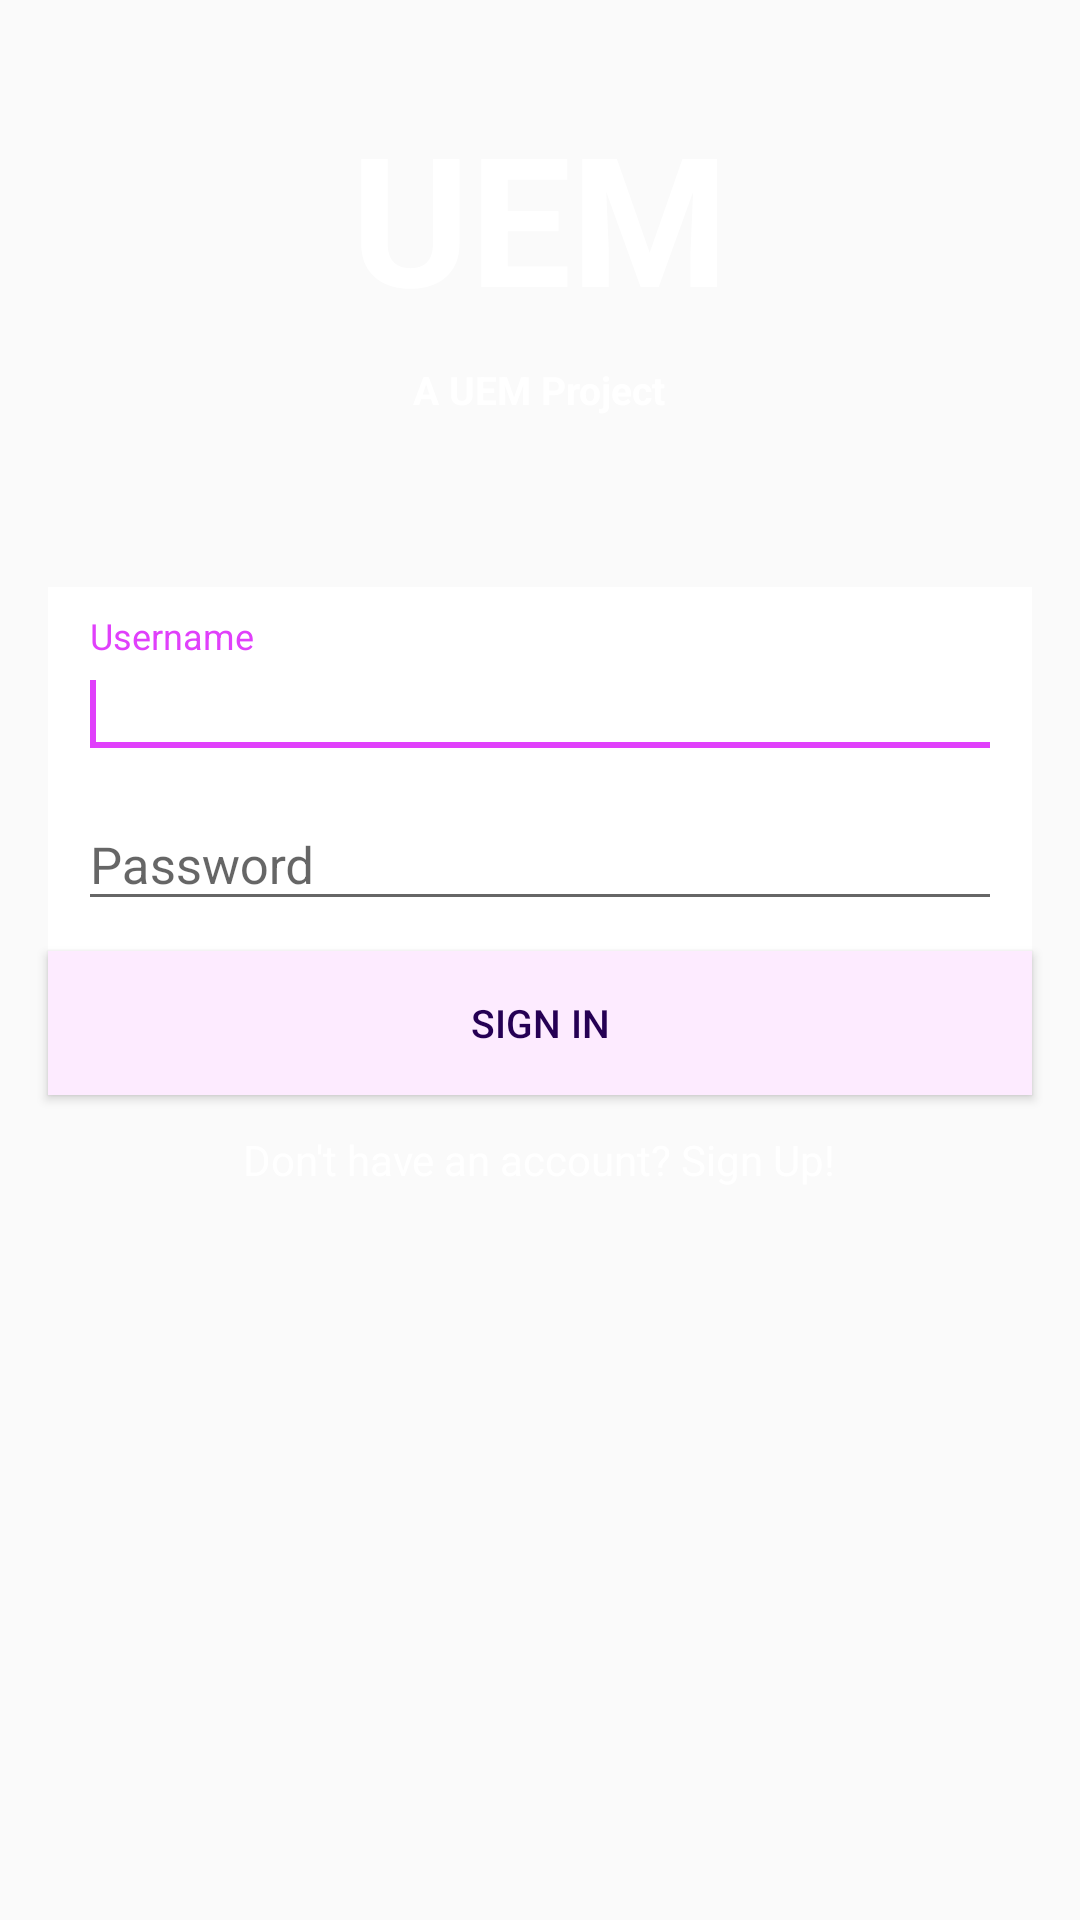

Write the Android layout XML for this screen, with the resource values it uses.
<!-- AndroidManifest.xml: application theme AppTheme -->
<!-- res/layout/activity_login.xml -->
<?xml version="1.0" encoding="utf-8"?>
<RelativeLayout xmlns:android="http://schemas.android.com/apk/res/android"
    xmlns:app="http://schemas.android.com/apk/res-auto"
    xmlns:tools="http://schemas.android.com/tools"
    android:layout_width="match_parent"
    android:layout_height="match_parent"
    android:background="@drawable/background_fill"
    tools:context="com.rcl.appuem.LoginActivity">

    <ImageView
        android:id="@+id/backgroundImage"
        android:layout_width="match_parent"
        android:layout_height="match_parent"
        android:layout_alignParentStart="true"
        android:layout_alignParentTop="true"
        android:contentDescription="@string/image_description"
        android:scaleType="fitStart"
        app:srcCompat="@drawable/background" />

    <TextView
        android:id="@+id/title"
        android:layout_width="wrap_content"
        android:layout_height="wrap_content"
        android:layout_alignParentTop="true"
        android:layout_centerHorizontal="true"
        android:layout_marginBottom="9dp"
        android:layout_marginTop="32dp"
        android:text="@string/app_name"
        android:textColor="@android:color/white"
        android:textSize="60sp"
        android:textStyle="bold" />

    <TextView
        android:id="@+id/subtitle"
        android:layout_width="wrap_content"
        android:layout_height="wrap_content"
        android:layout_below="@id/title"
        android:layout_centerHorizontal="true"
        android:layout_marginBottom="25dp"
        android:text="@string/subtitle"
        android:textColor="@android:color/white"
        android:textSize="13sp"
        android:textStyle="bold" />

    <LinearLayout
        android:id="@+id/editTextlayout"
        android:layout_width="match_parent"
        android:layout_height="wrap_content"
        android:layout_below="@id/subtitle"
        android:orientation="vertical"
        android:layout_marginTop="32dp"
        android:layout_marginLeft="16dp"
        android:layout_marginRight="16dp"
        android:padding="10dp"
        android:background="@android:color/white">


        <android.support.design.widget.TextInputLayout
            android:layout_width="match_parent"
            android:layout_height="wrap_content"
            android:layout_alignParentBottom="true"
            android:layout_toStartOf="@+id/title">

            <android.support.design.widget.TextInputEditText
                android:id="@+id/userNameField"
                android:layout_width="match_parent"
                android:layout_height="wrap_content"
                android:ems="10"
                android:hint="@string/username_Hint"
                android:textColor="@color/text_color"
                android:textColorHint="@color/light_gray"
                android:textSize="17sp">

            <requestFocus />
            </android.support.design.widget.TextInputEditText>
        </android.support.design.widget.TextInputLayout>

        <android.support.design.widget.TextInputLayout
            android:layout_width="match_parent"
            android:layout_height="wrap_content"
            android:layout_alignParentBottom="true"
            android:layout_toStartOf="@+id/title">

            <android.support.design.widget.TextInputEditText
                android:id="@+id/passwordField"
                android:layout_width="match_parent"
                android:layout_height="wrap_content"
                android:ems="10"
                android:hint="@string/password_Hint"
                android:inputType="textPassword"
                android:textColorHint="@color/light_gray"
                android:textSize="17sp"/>
        </android.support.design.widget.TextInputLayout>
        

    </LinearLayout>


    <Button
        android:id="@+id/loginButton"
        android:layout_width="match_parent"
        android:layout_height="wrap_content"
        android:layout_alignParentStart="true"
        android:layout_below="@id/editTextlayout"
        android:layout_marginLeft="16dp"
        android:layout_marginRight="16dp"
        android:background="@drawable/button_custom"
        android:text="@string/login_button_label"
        android:textColor="@color/text_color"
        android:textSize="13sp" />

    <TextView
        android:id="@+id/SignUpText"
        android:layout_width="wrap_content"
        android:layout_height="wrap_content"
        android:layout_below="@id/loginButton"
        android:layout_centerHorizontal="true"
        android:layout_marginTop="12dp"
        android:onClick="mostrarVentana"
        android:text="@string/sign_up_text"
        android:textColor="@android:color/white"
        tools:layout_editor_absoluteX="154dp"
        tools:layout_editor_absoluteY="234dp" />




</RelativeLayout>
<!-- resources referenced by this layout -->
<resources>
  <color name="light_gray">#bbb</color>
  <color name="text_color">#250054</color>
  <!-- drawable button_custom (drawable) -->
  <?xml version="1.0" encoding="utf-8"?>
  <selector xmlns:android="http://schemas.android.com/apk/res/android">
      <item android:state_pressed="true"
          android:drawable="@color/pressed_purple_button"/> 
      <item android:state_focused="true"
          android:drawable="@color/focused_purple_button"/> 
      <item android:drawable="@color/buttonBackground"/> 
  </selector>
  <string name="app_name">UEM</string>
  <string name="image_description">imagen de fondo</string>
  <string name="login_button_label">Sign In</string>
  <string name="password_Hint">Password</string>
  <string name="sign_up_text">Don\'t have an account? Sign Up!</string>
  <string name="subtitle">A UEM Project</string>
  <string name="username_Hint">Username</string>
  <style name="AppTheme" parent="Theme.AppCompat.Light.DarkActionBar">
  
          <item name="colorPrimary">@color/colorPrimary</item>
          <item name="colorPrimaryDark">@color/colorPrimaryDark</item>
          <item name="colorAccent">@color/colorAccent</item>
      </style>
  <color name="pressed_purple_button">#ba9dda</color>
  <color name="focused_purple_button">#d6c3ed</color>
  <color name="buttonBackground">#FDEBFF</color>
  <color name="colorPrimary">#763ab7</color>
  <color name="colorPrimaryDark">#512DA8</color>
  <color name="colorAccent">#E040FB</color>
</resources>
